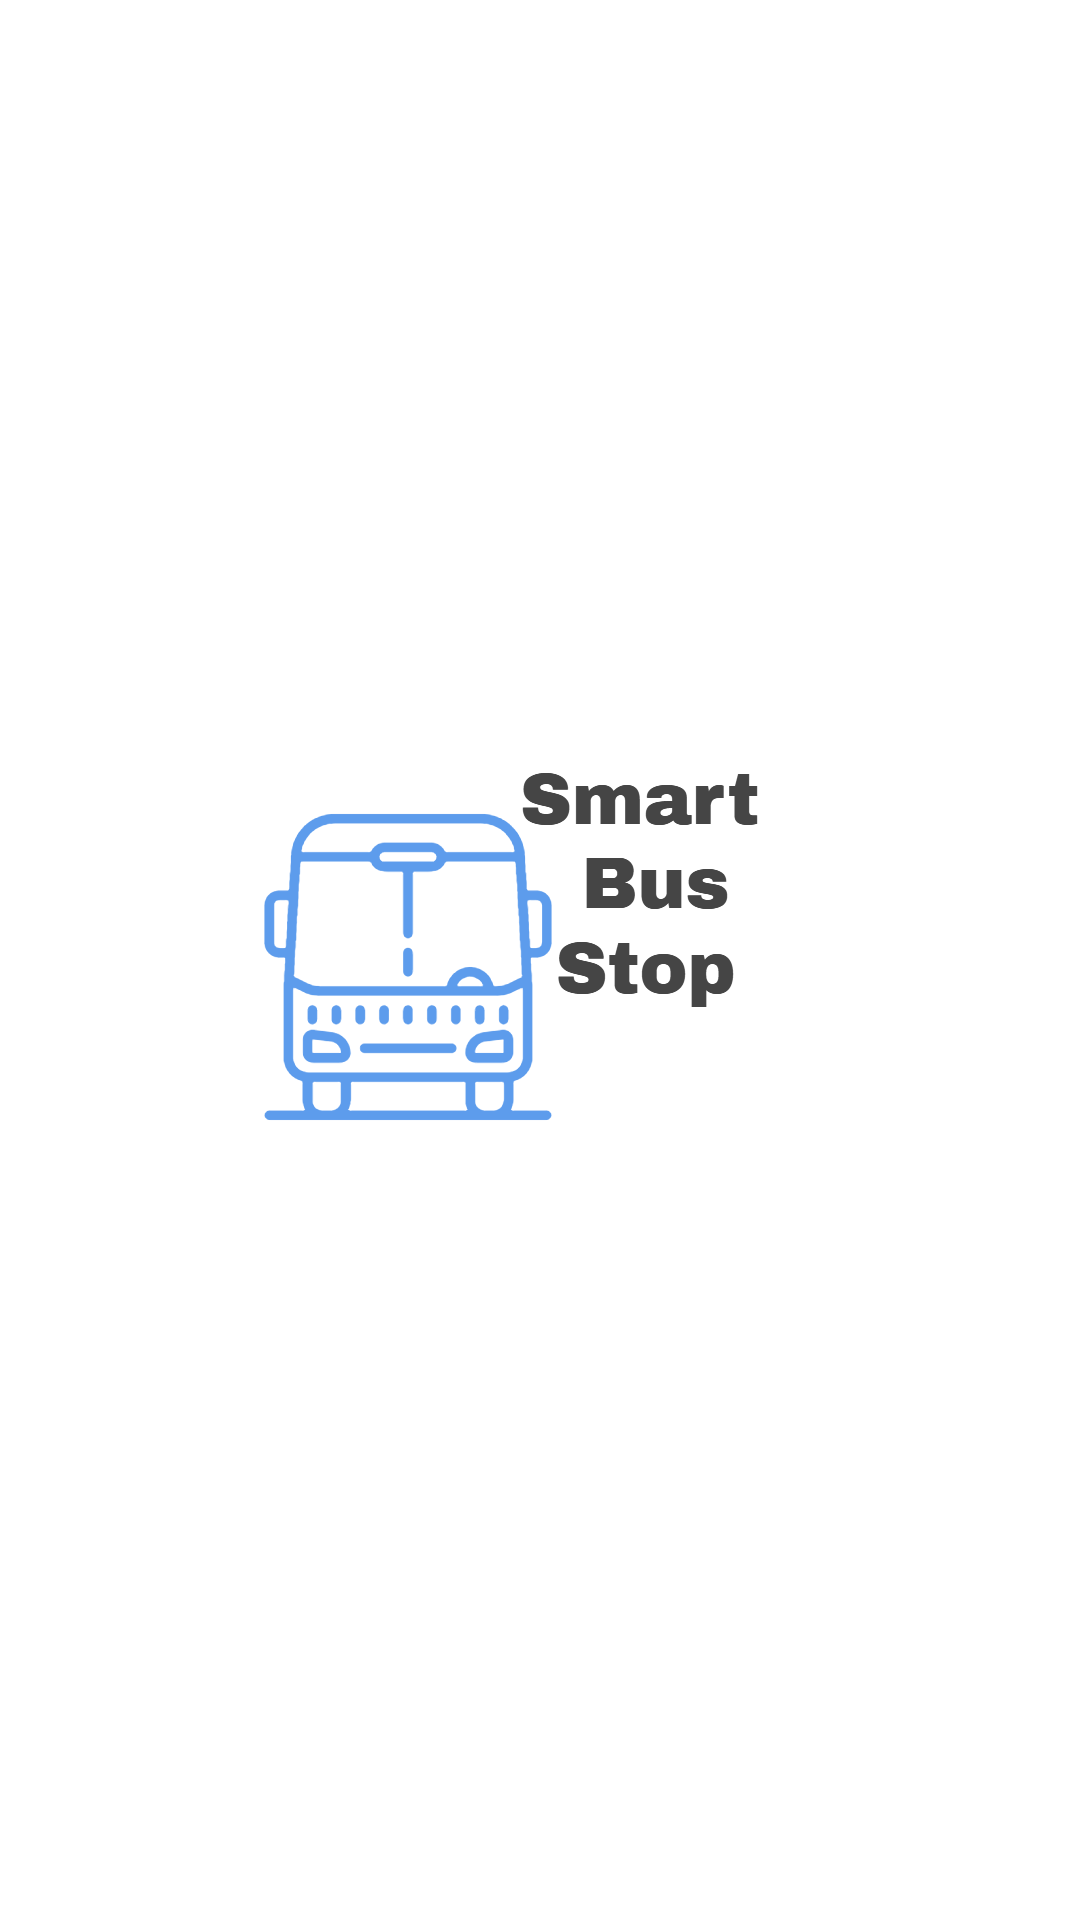

Layout XML and referenced resources for this Android screen:
<!-- AndroidManifest.xml: application theme Theme.AppCompat.Light.NoActionBar.FullScreen -->
<!-- res/layout/splashfile.xml -->
<?xml version="1.0" encoding="utf-8"?>
<androidx.constraintlayout.widget.ConstraintLayout
    xmlns:android="http://schemas.android.com/apk/res/android"
    android:layout_width="match_parent"
    android:layout_height="match_parent"
    xmlns:app="http://schemas.android.com/apk/res-auto"
    android:gravity="center"
    android:background="@color/splashBackground">

    <ImageView
        android:id="@+id/logo_id"
        android:layout_width="fill_parent"
        android:layout_height="fill_parent"
        android:layout_centerInParent="true"
        android:src="@drawable/smartbusstop"
        app:layout_constraintBottom_toBottomOf="parent"
        app:layout_constraintEnd_toEndOf="parent"
        app:layout_constraintStart_toStartOf="parent"
        app:layout_constraintTop_toTopOf="parent" />

</androidx.constraintlayout.widget.ConstraintLayout>
<!-- resources referenced by this layout -->
<resources>
  <color name="splashBackground" />
  <!-- drawable smartbusstop: png bitmap (drawable, 75692 bytes) -->
  <style name="Theme.AppCompat.Light.NoActionBar.FullScreen" parent="@style/Theme.AppCompat.Light.NoActionBar">
          <item name="android:windowNoTitle">true</item>
          <item name="android:windowActionBar">false</item>
          <item name="android:windowFullscreen">true</item>
          <item name="android:windowContentOverlay">@null</item>
      </style>
</resources>
